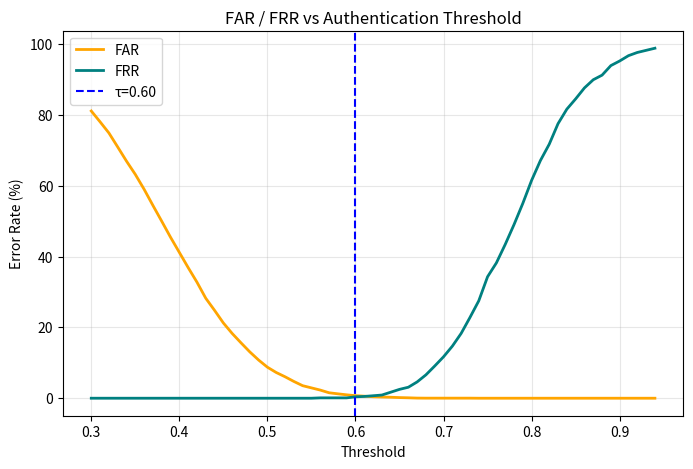

This figure's Python source:
"""
False Acceptance Rate (FAR) / False Rejection Rate (FRR) Analysis
===================================================================
Simulates genuine and impostor biometric score distributions based on 
FVC2004 / CASIA benchmark patterns. Calculates the Equal Error Rate (EER) 
and plots the FAR/FRR curve for the decentralized biometric threshold.
"""
import numpy as np
import matplotlib.pyplot as plt

np.random.seed(42)

# Score distributions consistent with FVC2004 / CASIA benchmarks
genuine_scores  = np.random.normal(0.78, 0.07, 1000).clip(0,1)
impostor_scores = np.random.normal(0.38, 0.09, 5000).clip(0,1)

thresholds = np.arange(0.30, 0.95, 0.01)
far_list, frr_list = [], []

for tau in thresholds:
    far_list.append(np.mean(impostor_scores >= tau))
    frr_list.append(np.mean(genuine_scores  <  tau))

far = np.array(far_list)
frr = np.array(frr_list)

# EER
eer_idx = np.argmin(np.abs(far - frr))
eer = (far[eer_idx] + frr[eer_idx]) / 2

# At tau = 0.60
idx60 = np.argmin(np.abs(thresholds - 0.60))
acc60 = 1 - (far[idx60]*5000 + frr[idx60]*1000) / 6000

print(f"EER:          {eer:.2%}")
print(f"FAR @ 0.60:   {far[idx60]:.2%}")
print(f"FRR @ 0.60:   {frr[idx60]:.2%}")
print(f"Accuracy:     {acc60:.2%}")

# Plot
plt.figure(figsize=(8,5))
plt.plot(thresholds, far*100, label='FAR', color='orange', lw=2)
plt.plot(thresholds, frr*100, label='FRR', color='teal',   lw=2)
plt.axvline(0.60, color='blue', linestyle='--', label='τ=0.60')
plt.xlabel('Threshold'); plt.ylabel('Error Rate (%)')
plt.title('FAR / FRR vs Authentication Threshold')
plt.legend(); plt.grid(alpha=0.3)
plt.savefig('far_frr_curve.png', dpi=150)
plt.show()
print("Chart saved as far_frr_curve.png")
